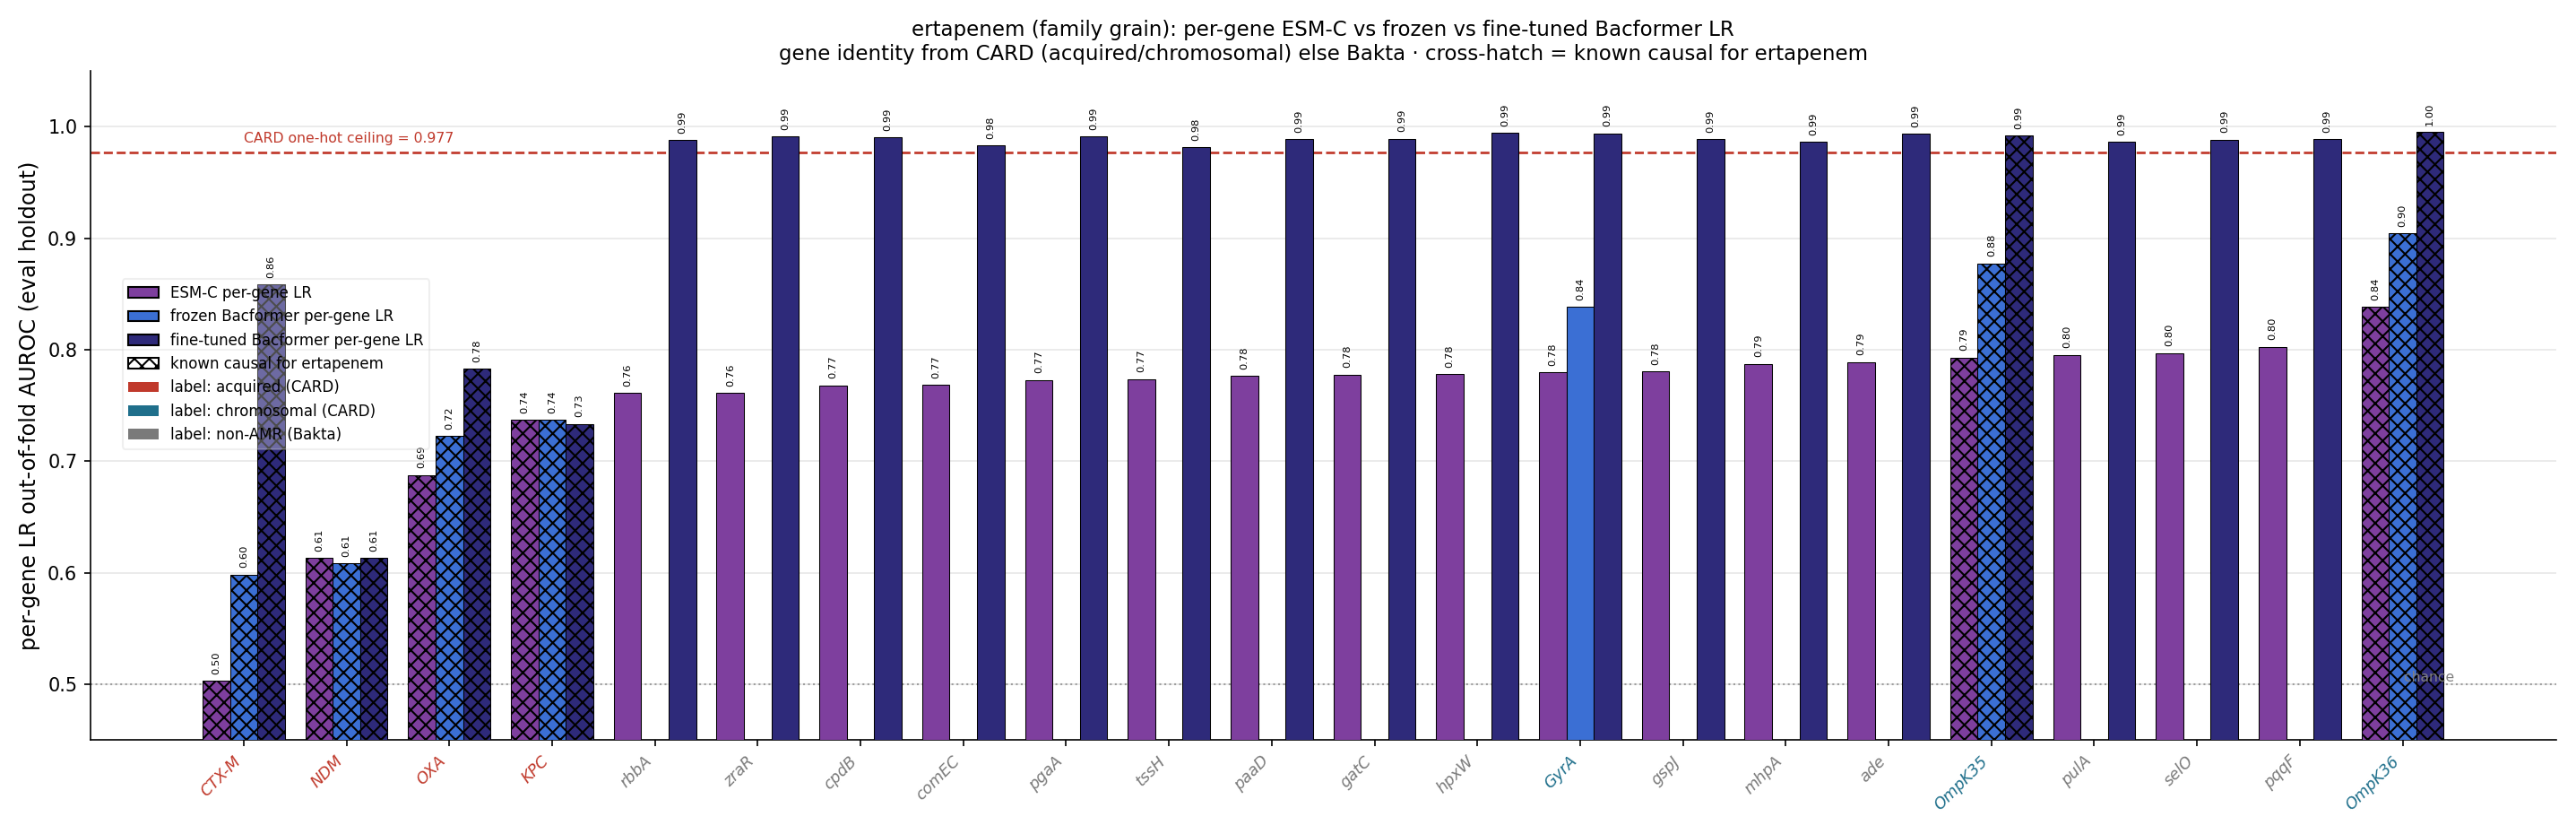

The table this chart was drawn from, first rows:
gene, source, n_carriers, esm_lr_auroc, frozen_lr_auroc, ft_lr_auroc, is_causal, delta_ft_minus_esm
OmpK36, chromosomal, 404, 0.8384, 0.9044, 0.9952, True, 0.1568
pqqF, bakta_nonamr, 409, 0.8027, , 0.9887, False, 0.186
selO, bakta_nonamr, 412, 0.7969, , 0.9884, False, 0.1915
pulA, bakta_nonamr, 405, 0.7953, , 0.9866, False, 0.1913
OmpK35, chromosomal, 405, 0.7929, 0.8773, 0.9921, True, 0.1992
ade, bakta_nonamr, 412, 0.789, , 0.9937, False, 0.2047
mhpA, bakta_nonamr, 411, 0.7874, , 0.9865, False, 0.1991
gspJ, bakta_nonamr, 412, 0.7805, , 0.9886, False, 0.2081
GyrA, chromosomal, 412, 0.7798, 0.8384, 0.9939, False, 0.2141
hpxW, bakta_nonamr, 407, 0.7782, , 0.9944, False, 0.2162
gatC, bakta_nonamr, 408, 0.7778, , 0.9893, False, 0.2115
paaD, bakta_nonamr, 412, 0.7765, , 0.9888, False, 0.2123
tssH, bakta_nonamr, 382, 0.7737, , 0.9816, False, 0.2079
pgaA, bakta_nonamr, 407, 0.7728, , 0.9912, False, 0.2184
comEC, bakta_nonamr, 405, 0.7685, , 0.9833, False, 0.2148
cpdB, bakta_nonamr, 409, 0.7681, , 0.9905, False, 0.2223
zraR, bakta_nonamr, 408, 0.7613, , 0.9912, False, 0.2299
rbbA, bakta_nonamr, 410, 0.7612, , 0.9881, False, 0.227
ParC, chromosomal, 410, 0.7556, 0.8541, 0.9827, False, 0.2272
AAC(6'), acquired, 272, 0.7419, 0.8197, 0.9253, False, 0.1833
KPC, acquired, 125, 0.7369, 0.7369, 0.7335, True, -0.003461
Cat, acquired, 129, 0.7025, 0.6976, 0.7344, False, 0.03184
OXA, acquired, 163, 0.6875, 0.7224, 0.7827, True, 0.09518
Dfr, acquired, 144, 0.666, 0.6625, 0.7447, False, 0.07872
PmrB, chromosomal, 412, 0.6516, 0.839, 0.9884, False, 0.3368
Sul, acquired, 195, 0.6339, 0.6862, 0.8408, False, 0.207
ANT(3''), acquired, 138, 0.6266, 0.617, 0.7377, False, 0.111
Mrx, acquired, 118, 0.6261, 0.6533, 0.7171, False, 0.09102
MphA, acquired, 119, 0.6235, 0.623, 0.7143, False, 0.09079
NDM, acquired, 82, 0.613, 0.6084, 0.6132, True, 0.0002036
SHV-OKP-LEN, acquired, 395, 0.6038, 0.7719, 0.9891, False, 0.3853
Arr, acquired, 73, 0.5916, 0.5976, 0.6312, False, 0.03961
TetA, acquired, 86, 0.5909, 0.5939, 0.6984, False, 0.1075
QnrS, acquired, 89, 0.5673, 0.5716, 0.6668, False, 0.09945
APH(3'), acquired, 66, 0.5537, 0.5745, 0.6226, False, 0.06888
AAC(3), acquired, 134, 0.5472, 0.6187, 0.7492, False, 0.202
RmtB, acquired, 23, 0.5323, 0.5352, 0.5347, False, 0.002468
QnrB, acquired, 131, 0.5292, 0.6071, 0.765, False, 0.2357
StrB, acquired, 166, 0.5247, 0.6319, 0.813, False, 0.2883
StrA, acquired, 162, 0.5166, 0.6453, 0.8008, False, 0.2841
FloR, acquired, 25, 0.516, 0.5218, 0.5361, False, 0.02008
MphE, acquired, 33, 0.5119, 0.5159, 0.5483, False, 0.03641
TEM, acquired, 216, 0.5108, 0.6952, 0.8596, False, 0.3488
TetD, acquired, 61, 0.5103, 0.5264, 0.6007, False, 0.09036
VEB, acquired, 14, 0.5101, 0.4733, 0.5021, False, -0.008015
ANT(2''), acquired, 12, 0.5092, 0.499, 0.5179, False, 0.008715
MsrE, acquired, 33, 0.5058, 0.5118, 0.5469, False, 0.04102
APH(4), acquired, 10, 0.5058, 0.5059, 0.5054, False, -0.0004453
CTX-M, acquired, 206, 0.5028, 0.5984, 0.8583, True, 0.3555
CmlA, acquired, 23, 0.5015, 0.5059, 0.5392, False, 0.03771
LAP, acquired, 11, 0.474, 0.4843, 0.5154, False, 0.04134
ArmA, acquired, 47, 0.4381, 0.5192, 0.5517, False, 0.1137
